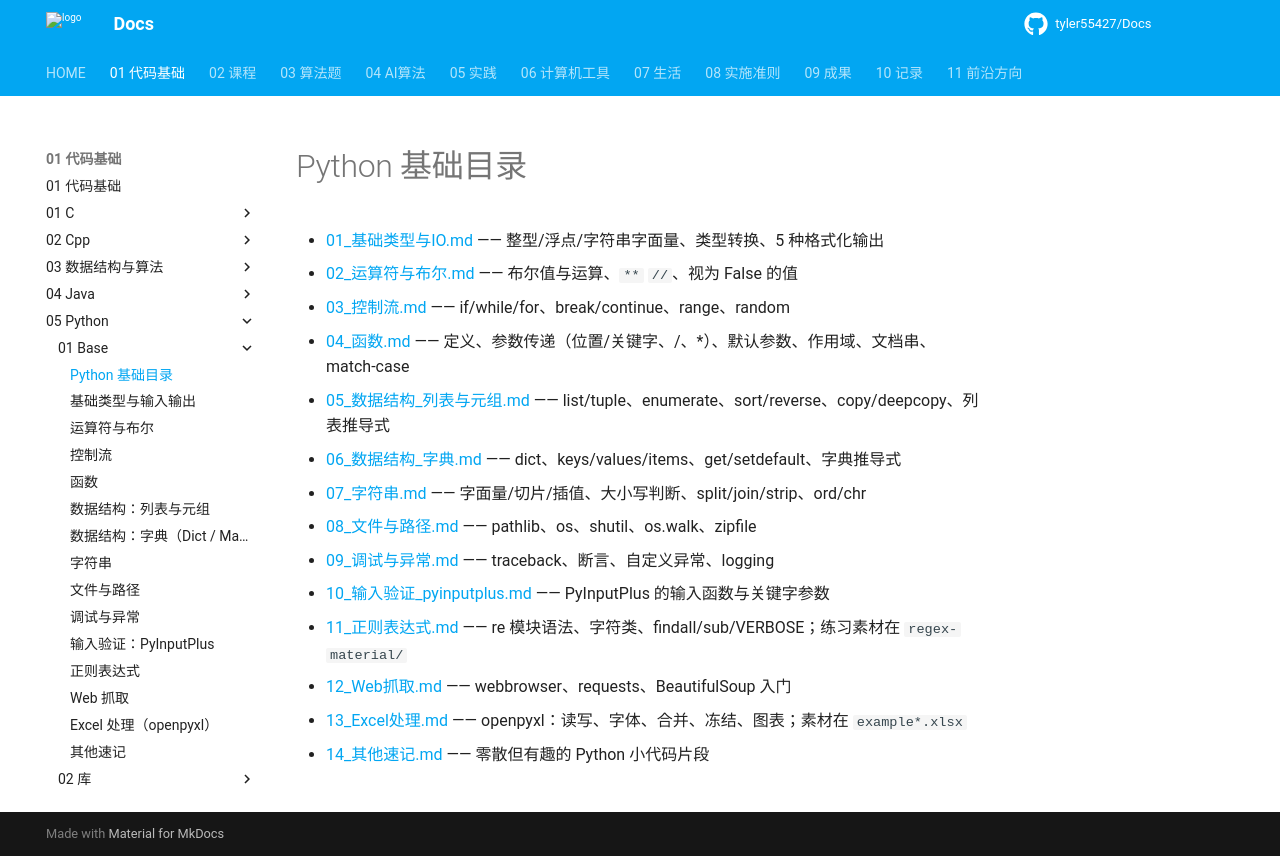

repository: tyler55427/Docs · page: 01_代码基础/05_Python/01_Base/00_base/index.html · generator: mkdocs

# Python 基础目录

- [01_基础类型与IO.md](./01_基础类型与IO.md) —— 整型/浮点/字符串字面量、类型转换、5 种格式化输出
- [02_运算符与布尔.md](./02_运算符与布尔.md) —— 布尔值与运算、`**` `//`、视为 False 的值
- [03_控制流.md](./03_控制流.md) —— if/while/for、break/continue、range、random
- [04_函数.md](./04_函数.md) —— 定义、参数传递（位置/关键字、/、*）、默认参数、作用域、文档串、match-case
- [05_数据结构_列表与元组.md](./05_数据结构_列表与元组.md) —— list/tuple、enumerate、sort/reverse、copy/deepcopy、列表推导式
- [06_数据结构_字典.md](./06_数据结构_字典.md) —— dict、keys/values/items、get/setdefault、字典推导式
- [07_字符串.md](./07_字符串.md) —— 字面量/切片/插值、大小写判断、split/join/strip、ord/chr
- [08_文件与路径.md](./08_文件与路径.md) —— pathlib、os、shutil、os.walk、zipfile
- [09_调试与异常.md](./09_调试与异常.md) —— traceback、断言、自定义异常、logging
- [10_输入验证_pyinputplus.md](./10_输入验证_pyinputplus.md) —— PyInputPlus 的输入函数与关键字参数
- [11_正则表达式.md](./11_正则表达式.md) —— re 模块语法、字符类、findall/sub/VERBOSE；练习素材在 `regex-material/`
- [12_Web抓取.md](./12_Web抓取.md) —— webbrowser、requests、BeautifulSoup 入门
- [13_Excel处理.md](./13_Excel处理.md) —— openpyxl：读写、字体、合并、冻结、图表；素材在 `example*.xlsx`
- [14_其他速记.md](./14_其他速记.md) —— 零散但有趣的 Python 小代码片段
